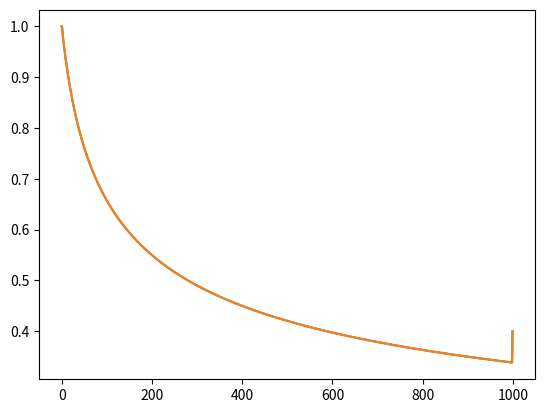

Python code for this plot:
# dh/dt = sigma/3mu d/dx(h^3 d^3h/dx) - Udh/dx

# Import packages
import numpy as np
from scipy.integrate import solve_ivp
import matplotlib.pyplot as plt

# Define variables
U = 1                   # Bed speed (m/s)
sigma = 0.001           # Surface tension
mu = 0.001              # Viscosity
h_0 = 1.0               # Initial height h(x=0) = 1.0
h_L = 0.4               # Height at end of fluid h(x=L) = 0.2
L = 1_000               # Max length of x
N = 1_000              # Nodes
t_end = 1_00

a = 10
dx = L/N
dt = 0.5 * dx**2 / a
print(f"dt = {dt}")

def next_step_position(matrix, G, i):
    """Compute the next step of the solver (h^{j+1})"""
    new_matrix = matrix[i] + G * ((matrix[i+1]**3) * (matrix[i+2]-2*matrix[i+1]) - ((matrix[i-1]**3)
    * (2*matrix[i-1] - matrix[i-2])) - U*(matrix[i] - matrix[i-1])/dx)
    return new_matrix

# Define functions
def main():
    time = np.arange(0, t_end, dt)
    master_matrix = []

    counter = 0
    matrix = np.zeros(N)
    matrix[0] = h_0
    matrix[1] = h_0
    matrix[-1] = h_L

    while counter < t_end:
        G = ((sigma * dt) / (6 * mu * (dx ** 2)))
        M = matrix.copy()
        for i in range(1, N-2):
            M[i+1] = next_step_position(M, G, i)
        counter += dt
        master_matrix.append(M)

    master_matrix = np.array(master_matrix)
    plt.plot(master_matrix[0, :])
    plt.plot(master_matrix[56, :])
    plt.show()

if __name__ == '__main__':
    main()